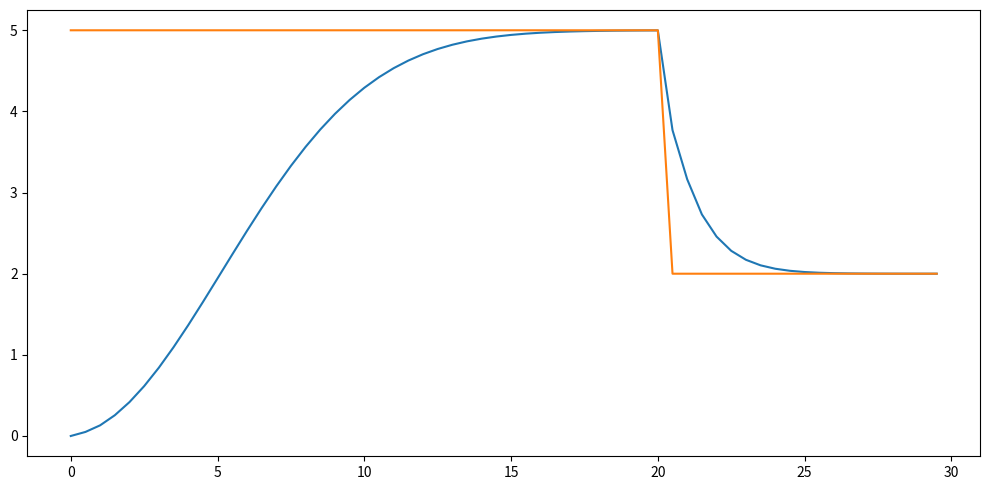

This figure's Python source:
import numpy as np

# Must have this installed
import matplotlib.pyplot as plt

# Defines PID action var
def compute_action(Kp, TI, TD, e, e_old, e_older, action_old, dt, dt_old):
    KI = Kp / TI
    KD = Kp * TD
    if dt_old > 0:
        return action_old + Kp*(e-e_old) + KI*e*dt + KD*((e-e_old)/dt) + KD*((e_old-e_older)/dt_old)
    else:
        return action_old + Kp*(e-e_old) + KI*e*dt + 0.5*KD*((e-e_old)/dt)

# Defines error
def error_func(r, y):
    return r-y

# Assume action == measured value

# test
current_setpoint = 5
current_measured_value = 0
old_measured_value = 0
older_measured_value = 0

Kp = 0.1
TI = 5
TD = 5

time = 0
old_time = 0
old_action = 0

y_set = []
x_set = []
target_set = []

y_set.append(old_action)
x_set.append(old_time)
target_set.append(current_setpoint)

# test loop
for i in range(0,1000):
    new_time = (i+1)/2
    dt = new_time - time
    dt_old = time - old_time

    if new_time > 20:
        current_setpoint = 2

    new_error = error_func(current_setpoint, current_measured_value)
    if abs(new_error) < 1e-4:
        break

    error = error_func(current_setpoint, old_measured_value)
    old_error = error_func(current_setpoint, older_measured_value)

    new_action = compute_action(Kp, TI, TD, new_error, error,
                                old_error, old_action, dt, dt_old)

    older_measured_value = old_measured_value
    old_measured_value = current_measured_value
    current_measured_value = new_action
    old_action = new_action

    y_set.append(new_action)
    x_set.append(new_time)
    target_set.append(current_setpoint)

print("DONE")
xvals = list(x_set)
fig,ax = plt.subplots(figsize=(10,5))
yvals = list(y_set)
ax.plot(xvals,yvals)
yvals = list(target_set)
ax.plot(xvals,yvals)
plt.tight_layout()
plt.savefig("test_pid_simulator.png")
fig.show()
print("\nDisplaying plot. Press enter to continue...(this closes the images)")
input()
plt.close()
